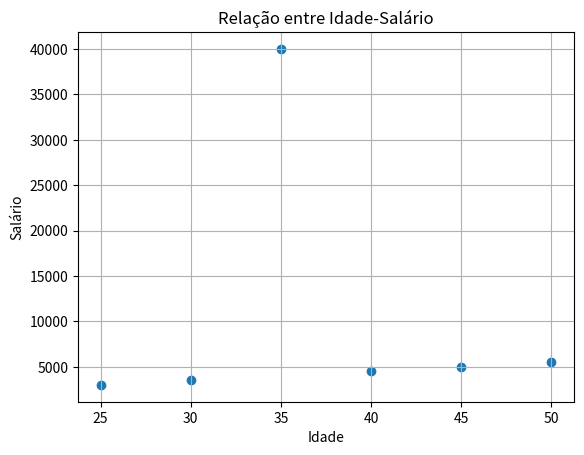

Python code for this plot:
import matplotlib.pyplot as plt

idade = [25,30,35,40,45,50]
salario = [3000,3500,40000,4500,5000,5500]

plt.scatter(idade, salario)

plt.title("Relação entre Idade-Salário")
plt.xlabel("Idade")
plt.ylabel("Salário")
plt.grid(True)
